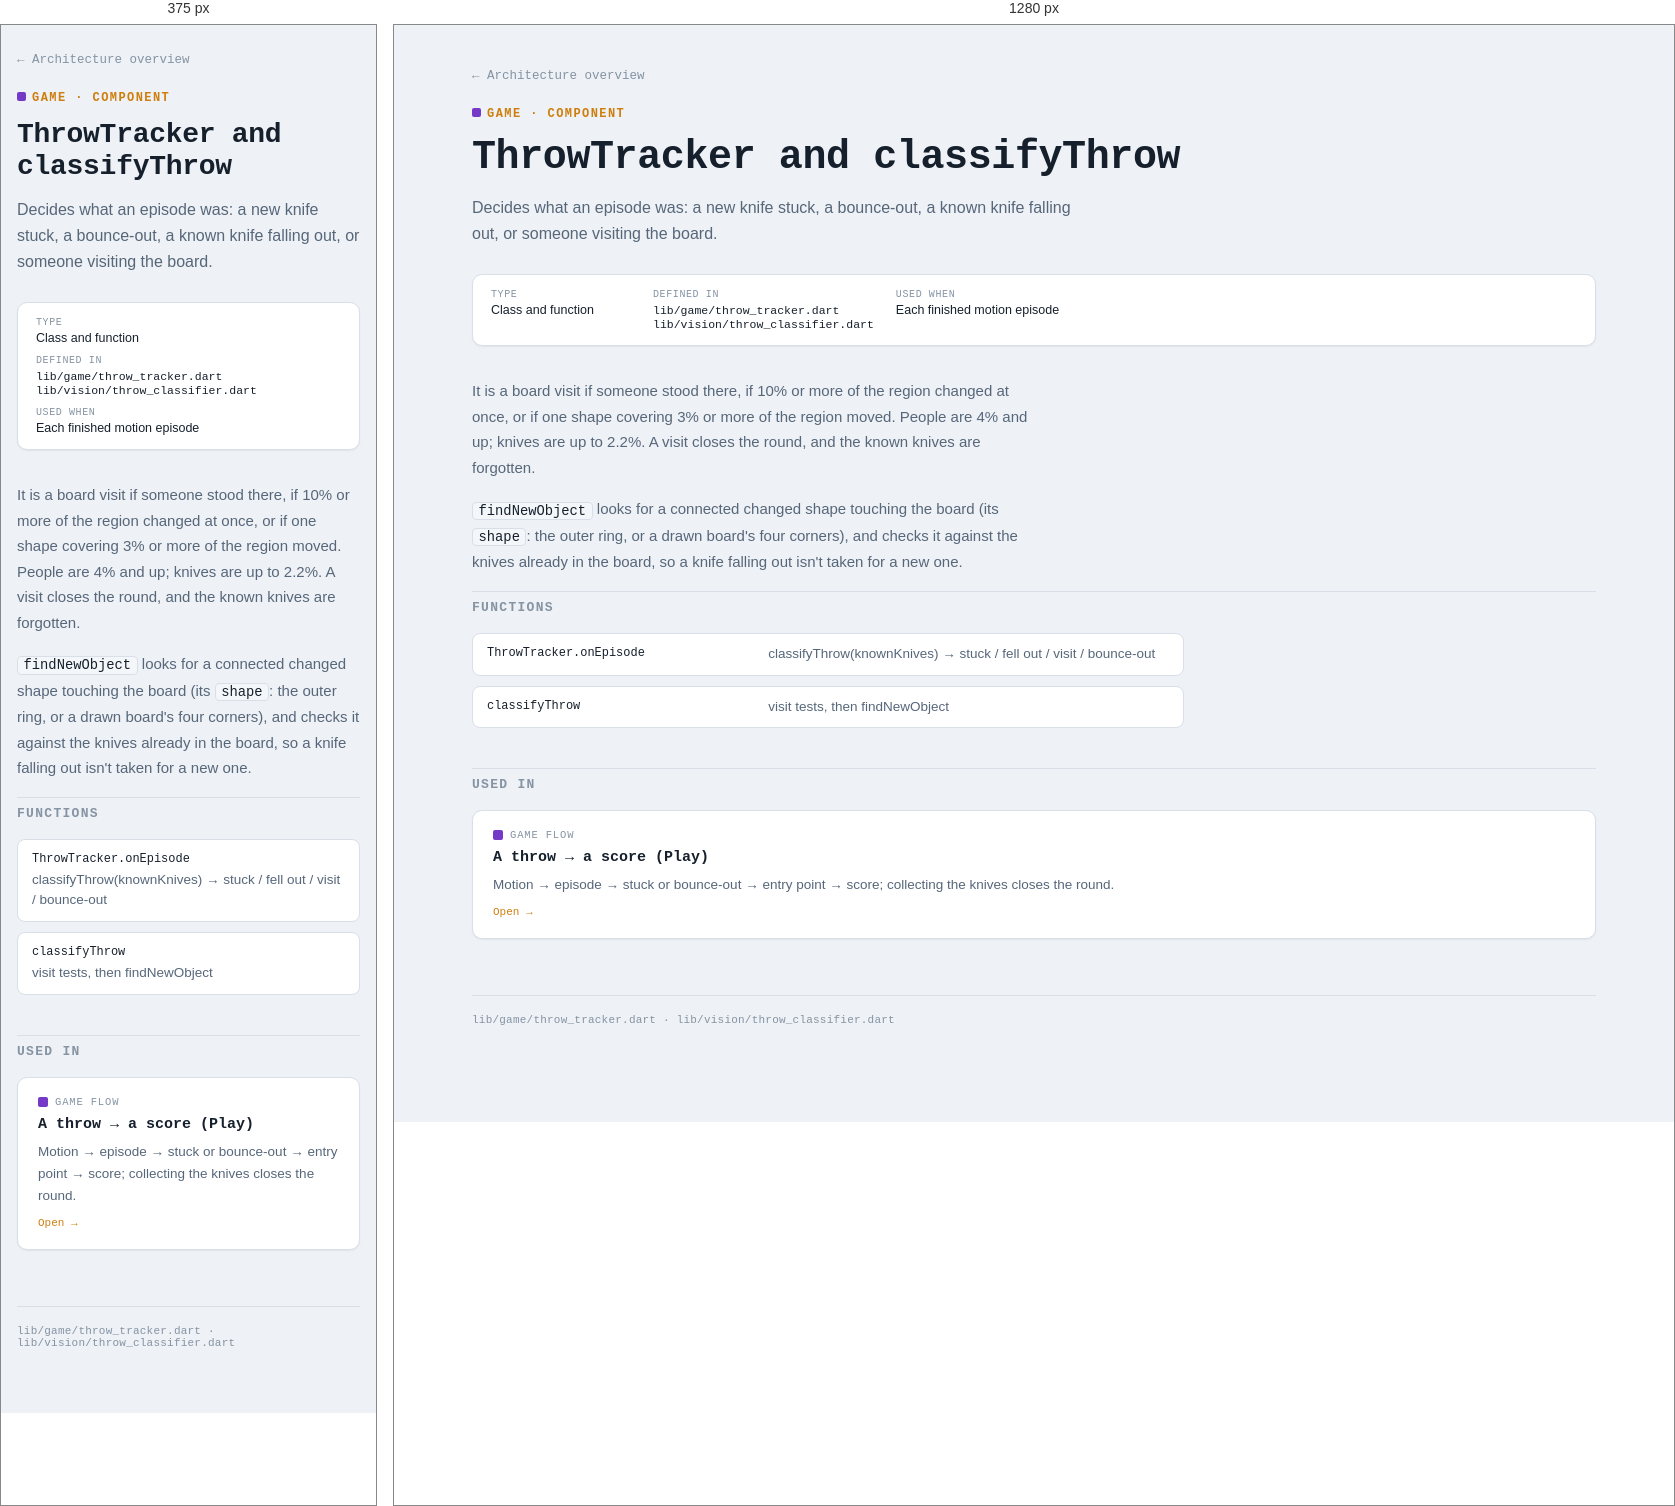
Rendered at 375 px and 1280 px, left to right.

<!-- file: throw-classifier.html -->
<!DOCTYPE html>
<html lang="en">
<head>
<meta charset="UTF-8">
<meta name="viewport" content="width=device-width, initial-scale=1">
<title>ThrowTracker and classifyThrow — Thrower App</title>
<link rel="preconnect" href="https://fonts.googleapis.com">
<link rel="preconnect" href="https://fonts.gstatic.com" crossorigin>
<link href="https://fonts.googleapis.com/css2?family=IBM+Plex+Mono:wght@400;500;600;700&family=IBM+Plex+Sans:wght@400;500;600&display=swap" rel="stylesheet">
<link rel="stylesheet" href="../assets/styles.css">
</head>
<body>
<div class="page">
  <nav class="breadcrumb"><a href="../index.html">← Architecture overview</a></nav>

  <header class="title-block">
    <span class="eyebrow"><span class="swatch" style="background:var(--game);display:inline-block;margin-right:6px;border-radius:2px;width:9px;height:9px;"></span>Game · Component</span>
    <h1>ThrowTracker and classifyThrow</h1>
    <p class="dek">Decides what an episode was: a new knife stuck, a bounce-out, a known knife falling out, or someone visiting the board.</p>
  </header>

  <dl class="facts-strip">
    <div><dt>Type</dt><dd>Class and function</dd></div>
    <div><dt>Defined in</dt><dd><code>lib/game/throw_tracker.dart</code><br><code>lib/vision/throw_classifier.dart</code><br></dd></div>
    <div><dt>Used when</dt><dd>Each finished motion episode</dd></div>
  </dl>

  <div class="detail-body">
    <p>It is a board visit if someone stood there, if 10% or more of the region changed at once, or if one shape covering 3% or more of the region moved. People are 4% and up; knives are up to 2.2%. A visit closes the round, and the known knives are forgotten.</p>
    <p><code>findNewObject</code> looks for a connected changed shape touching the board (its <code>shape</code>: the outer ring, or a drawn board's four corners), and checks it against the knives already in the board, so a knife falling out isn't taken for a new one.</p>
  </div>

  <h2 class="section-heading">Functions</h2>
  <dl class="functions">
    <div><dt><code>ThrowTracker.onEpisode</code></dt><dd>classifyThrow(knownKnives) → stuck / fell out / visit / bounce-out</dd></div>
    <div><dt><code>classifyThrow</code></dt><dd>visit tests, then findNewObject</dd></div>
  </dl>

  <h2 class="section-heading">Used in</h2>
  <div class="used-in-grid">
    <a class="flow-card" href="../flows/play.html">
      <div class="cat"><span class="swatch" style="background:var(--game)"></span>Game flow</div>
      <h3>A throw → a score (Play)</h3>
      <p>Motion → episode → stuck or bounce-out → entry point → score; collecting the knives closes the round.</p>
      <span class="more">Open →</span>
    </a>
  </div>

  <footer class="colophon">lib/game/throw_tracker.dart · lib/vision/throw_classifier.dart</footer>
</div>
</body>
</html>


/* @media block from styles.css */
@media (max-width: 600px) {
  .page { padding: 24px 16px 64px; }
  .functions > div { grid-template-columns: 1fr; gap: 4px; }
}

/* @media block from styles.css */
@media (max-width: 600px) {
  header.hero { padding-right: 0; }
  .hero-board { position: static; width: 84px; height: 84px; }
}